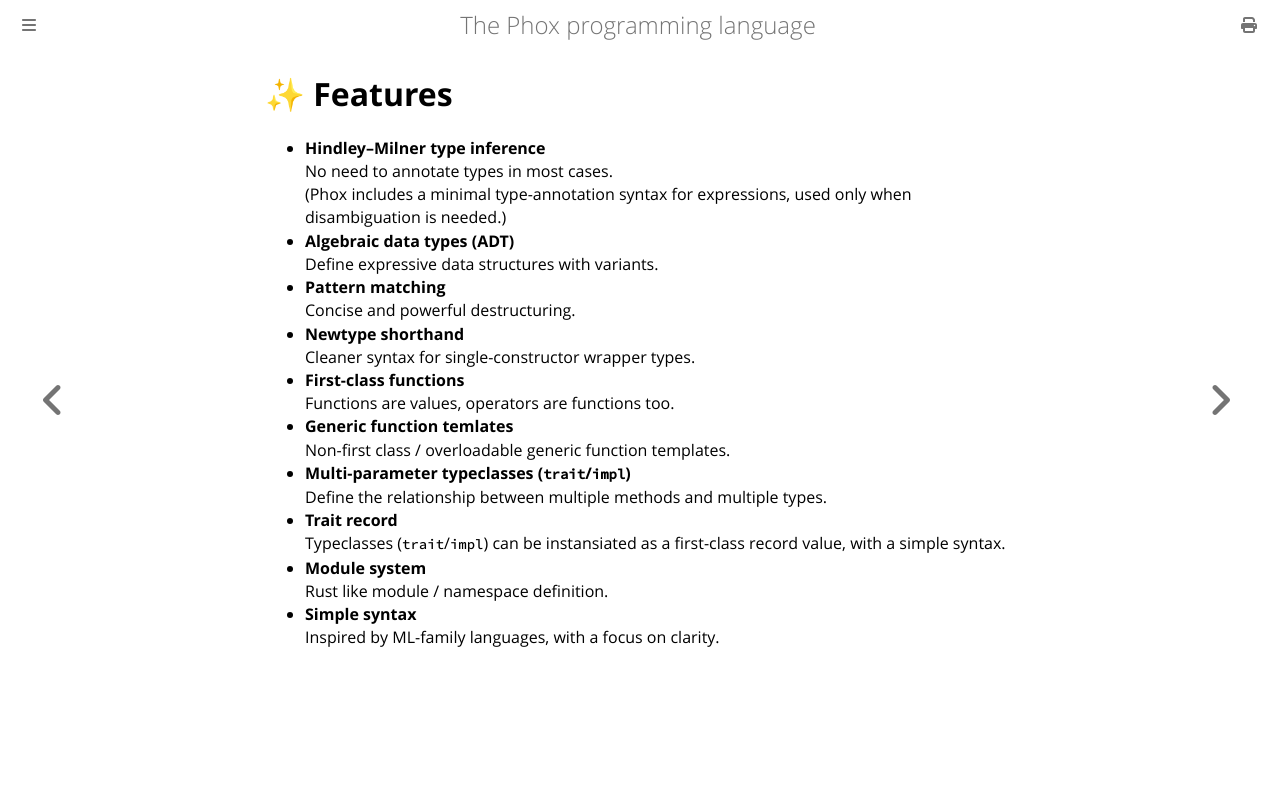

repository: mori0091/phox-book · page: features.html · generator: mdbook

# ✨ Features

- **Hindley–Milner type inference**  
  No need to annotate types in most cases.  
  (Phox includes a minimal type-annotation syntax for expressions, used only when disambiguation is needed.)
- **Algebraic data types (ADT)**  
  Define expressive data structures with variants.
- **Pattern matching**  
  Concise and powerful destructuring.
- **Newtype shorthand**  
  Cleaner syntax for single-constructor wrapper types.
- **First-class functions**  
  Functions are values, operators are functions too.
- **Generic function temlates**  
  Non-first class / overloadable generic function templates.
- **Multi-parameter typeclasses (`trait`/`impl`)**  
  Define the relationship between multiple methods and multiple types.
- **Trait record**  
  Typeclasses (`trait`/`impl`) can be instansiated as a first-class record value, with a simple syntax.
- **Module system**  
  Rust like module / namespace definition.
- **Simple syntax**  
  Inspired by ML-family languages, with a focus on clarity.
